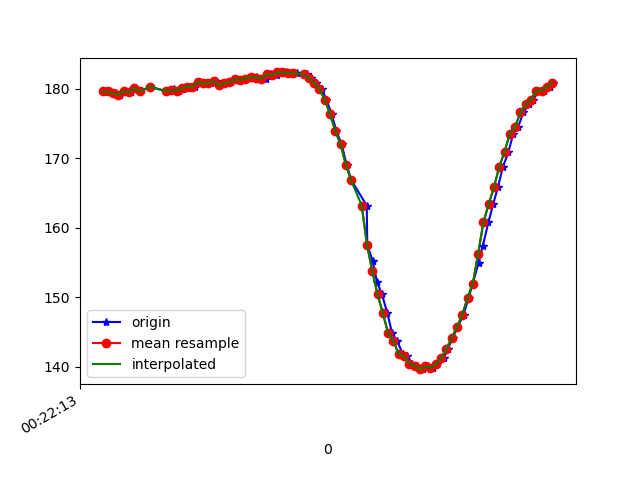

Source data for this figure (header and first rows):
1617668533835, 364170539336196, 179.58984, -258.20312, -64.55078
1617668533845, 364170555237795, 179.6, -258.5, -64.75
1617668533871, 364170574252567, 179.3, -258, -64.26
1617668533885, 364170593480989, 179.1, -258, -63.77
1617668533904, 364170612556804, 179.6, -257.6, -64.06
1617668533927, 364170631663140, 179.5, -257.7, -64.75
1617668533944, 364170650738955, 180.1, -257.3, -64.45
1617668533963, 364170669753727, 179.6, -257.6, -64.06
1617668534000, 364170689806224, 180.3, -257.9, -63.57
1617668534061, 364170708485262, 179.6, -257.5, -63.87
1617668534063, 364170727866290, 179.7, -257.6, -64.06
1617668534066, 364170747094711, 179.7, -257.5, -63.57
1617668534092, 364170766109483, 179.9, -257, -63.48
1617668534095, 364170785582075, 179.7, -257.2, -64.06
1617668534108, 364170804810497, 179.7, -258, -64.84
1617668534123, 364170824405174, 179.9, -257.5, -64.16
1617668534134, 364170843542031, 180.3, -257.2, -63.77
1617668534153, 364170862495761, 180.3, -257, -64.26
1617668534171, 364170881510533, 180.3, -257, -64.06
1617668534190, 364170900555827, 181, -257.1, -64.16
1617668534209, 364170919601121, 180.8, -257.6, -63.48
1617668534229, 364170938737978, 180.8, -256.3, -64.16
1617668534248, 364170957691708, 181.1, -257.2, -64.84
1617668534266, 364170976737001, 180.5, -256.8, -64.06
1617668534285, 364170995812816, 180.8, -256.8, -63.77
1617668534304, 364171014858110, 181, -257.1, -63.87
1617668534323, 364171033903404, 181.3, -256.8, -63.77
1617668534343, 364171053009740, 181.2, -256.6, -62.7
1617668534361, 364171072146597, 181.4, -257, -63.77
1617668534381, 364171091191891, 181.6, -257.3, -63.87
1617668534400, 364171110206663, 181.7, -257.1, -64.16
1617668534419, 364171129282478, 181.4, -256.9, -63.87
1617668534438, 364171148327772, 181.4, -257.3, -64.45
1617668534457, 364171167556193, 182, -256.7, -64.16
1617668534478, 364171186540444, 181.9, -256.8, -63.48
1617668534497, 364171205616259, 182.3, -257, -63.77
1617668534514, 364171224722595, 182.3, -257.2, -63.77
1617668534533, 364171243737368, 182.2, -257.1, -64.16
1617668534555, 364171262660576, 182.2, -257.1, -63.38
1617668534581, 364171281766912, 181.9, -257.6, -63.48
1617668534592, 364171300964812, 182.1, -256.6, -63.48
1617668534609, 364171320040627, 181.5, -257.5, -63.87
1617668534629, 364171339085921, 180.9, -258, -63.48
1617668534649, 364171358192257, 180, -258.6, -63.77
1617668534666, 364171377145987, 178.4, -259, -63.87
1617668534686, 364171396160759, 176.4, -259.6, -62.5
1617668534704, 364171415145010, 173.9, -260.3, -63.48
1617668534724, 364171434281868, 172, -261.7, -62.79
1617668534743, 364171453388204, 169, -262.5, -63.57
1617668534761, 364171472464019, 166.8, -264.2, -62.7
1617668534819, 364171511714416, 163.2, -264.6, -62.11
1617668534821, 364171530423975, 157.5, -267, -60.64
1617668534841, 364171549713439, 155.3, -268.4, -58.2
1617668534858, 364171568545083, 152.1, -269.3, -57.13
1617668534877, 364171587620898, 150.4, -270.6, -56.15
1617668534897, 364171606666192, 147.7, -270.8, -54.49
1617668534915, 364171625711486, 144.8, -271.9, -53.03
1617668534934, 364171644756779, 143.7, -272.3, -51.37
1617668534956, 364171664107286, 141.8, -273.6, -49.8
1617668534973, 364171682938930, 141.5, -274.2, -49.51
1617668534991, 364171701984224, 140.4, -274.5, -48.24
... 28 more rows
